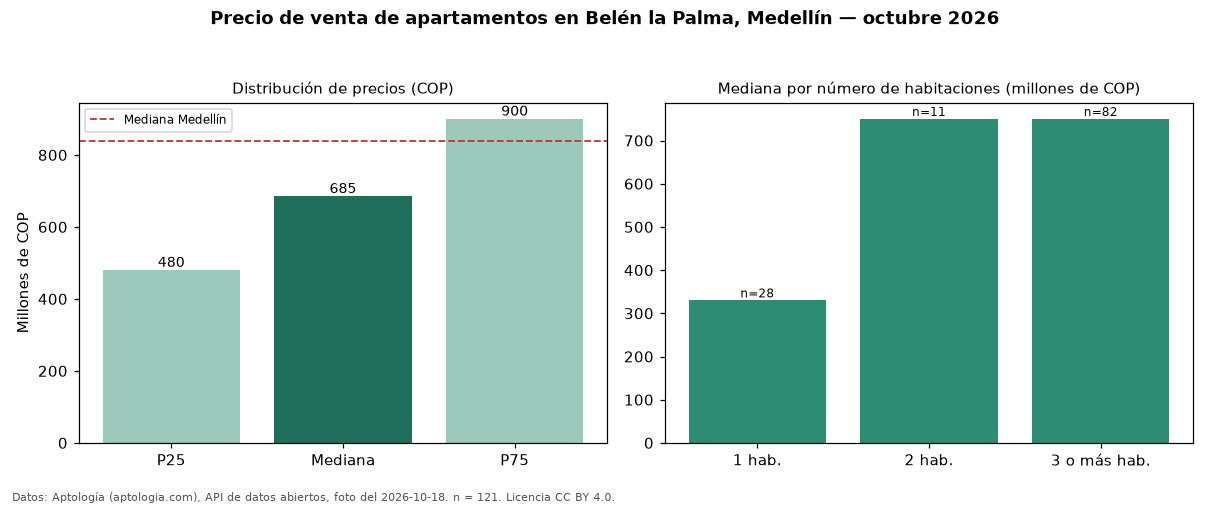

Data behind this chart, as committed beside it:
seccion, metrica, valor_cop, n
precio, p25, 480000000, 121
precio, mediana, 685000000, 121
precio, p75, 900000000, 121
precio, minimo, 170000000, 121
precio, maximo, 1700000000, 121
parqueadero, avisos_con_parqueadero, 86, 121
parqueadero, mediana_con_parqueadero, 755000000, 86
habitaciones, 1, 330000000, 28
habitaciones, 2, 750000000, 11
habitaciones, 3+, 750000000, 82
ciudad, mediana_ciudad, 840000000, 
fuente, fecha_foto, 2026-10-18, 
fuente, atribucion, https://www.aptologia.com/venta/medellin…, 
